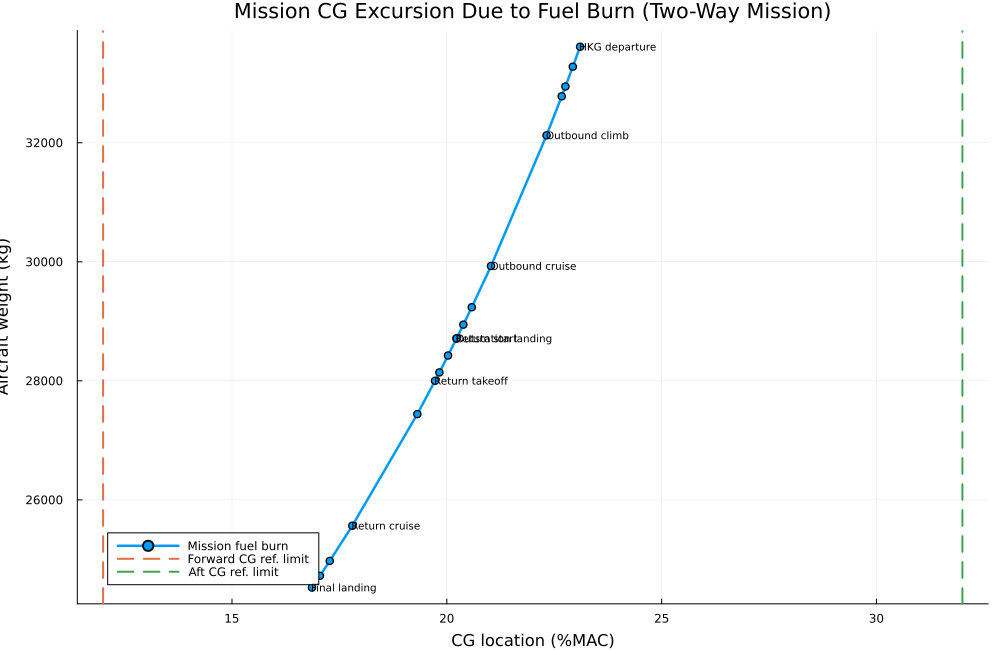

The file beside this chart, header and first rows:
Phase, Beta, Fuel_mass_kg, Weight_kg, x_cg_m, CG_percent_MAC, SM_DATCOM_percent, SM_VLM_percent, Mission_progress
Outbound - Start of leg, 1.0, 9633, 33614, 15.85, 23.1, 8.662, 6.526, 0.0
Outbound - After Warm-up, 0.99, 9297, 33278, 15.84, 22.93, 8.832, 6.697, 0.05882
Outbound - After Taxi, 0.9801, 8964, 32945, 15.84, 22.76, 9.004, 6.868, 0.1176
Outbound - After Takeoff, 0.9752, 8799, 32780, 15.83, 22.67, 9.09, 6.955, 0.1765
Outbound - After Climb, 0.9557, 8144, 32125, 15.82, 22.32, 9.443, 7.307, 0.2353
Outbound - After Cruise, 0.8904, 5949, 29930, 15.78, 21.03, 10.74, 8.599, 0.2941
Outbound - After Loiter, 0.8698, 5256, 29237, 15.76, 20.58, 11.18, 9.048, 0.3529
Outbound - After Descent, 0.8611, 4963, 28944, 15.76, 20.38, 11.38, 9.243, 0.4118
Outbound - After Landing, 0.8542, 4732, 28713, 15.75, 20.23, 11.54, 9.401, 0.4706
Return - Start of leg, 0.8542, 4732, 28713, 15.75, 20.23, 11.54, 9.401, 0.5294
Return - After Warm-up, 0.8456, 4445, 28426, 15.74, 20.03, 11.74, 9.6, 0.5882
Return - After Taxi, 0.8372, 4160, 28141, 15.74, 19.83, 11.94, 9.802, 0.6471
Return - After Takeoff, 0.833, 4020, 28001, 15.73, 19.73, 12.04, 9.903, 0.7059
Return - After Climb, 0.8163, 3460, 27441, 15.72, 19.31, 12.45, 10.32, 0.7647
Return - After Cruise, 0.7606, 1585, 25566, 15.67, 17.8, 13.96, 11.83, 0.8235
Return - After Loiter, 0.743, 992.8, 24974, 15.65, 17.28, 14.49, 12.35, 0.8824
Return - After Descent, 0.7355, 743.1, 24724, 15.64, 17.05, 14.72, 12.58, 0.9412
Return - After Landing, 0.7296, 545.3, 24526, 15.63, 16.86, 14.9, 12.77, 1.0
